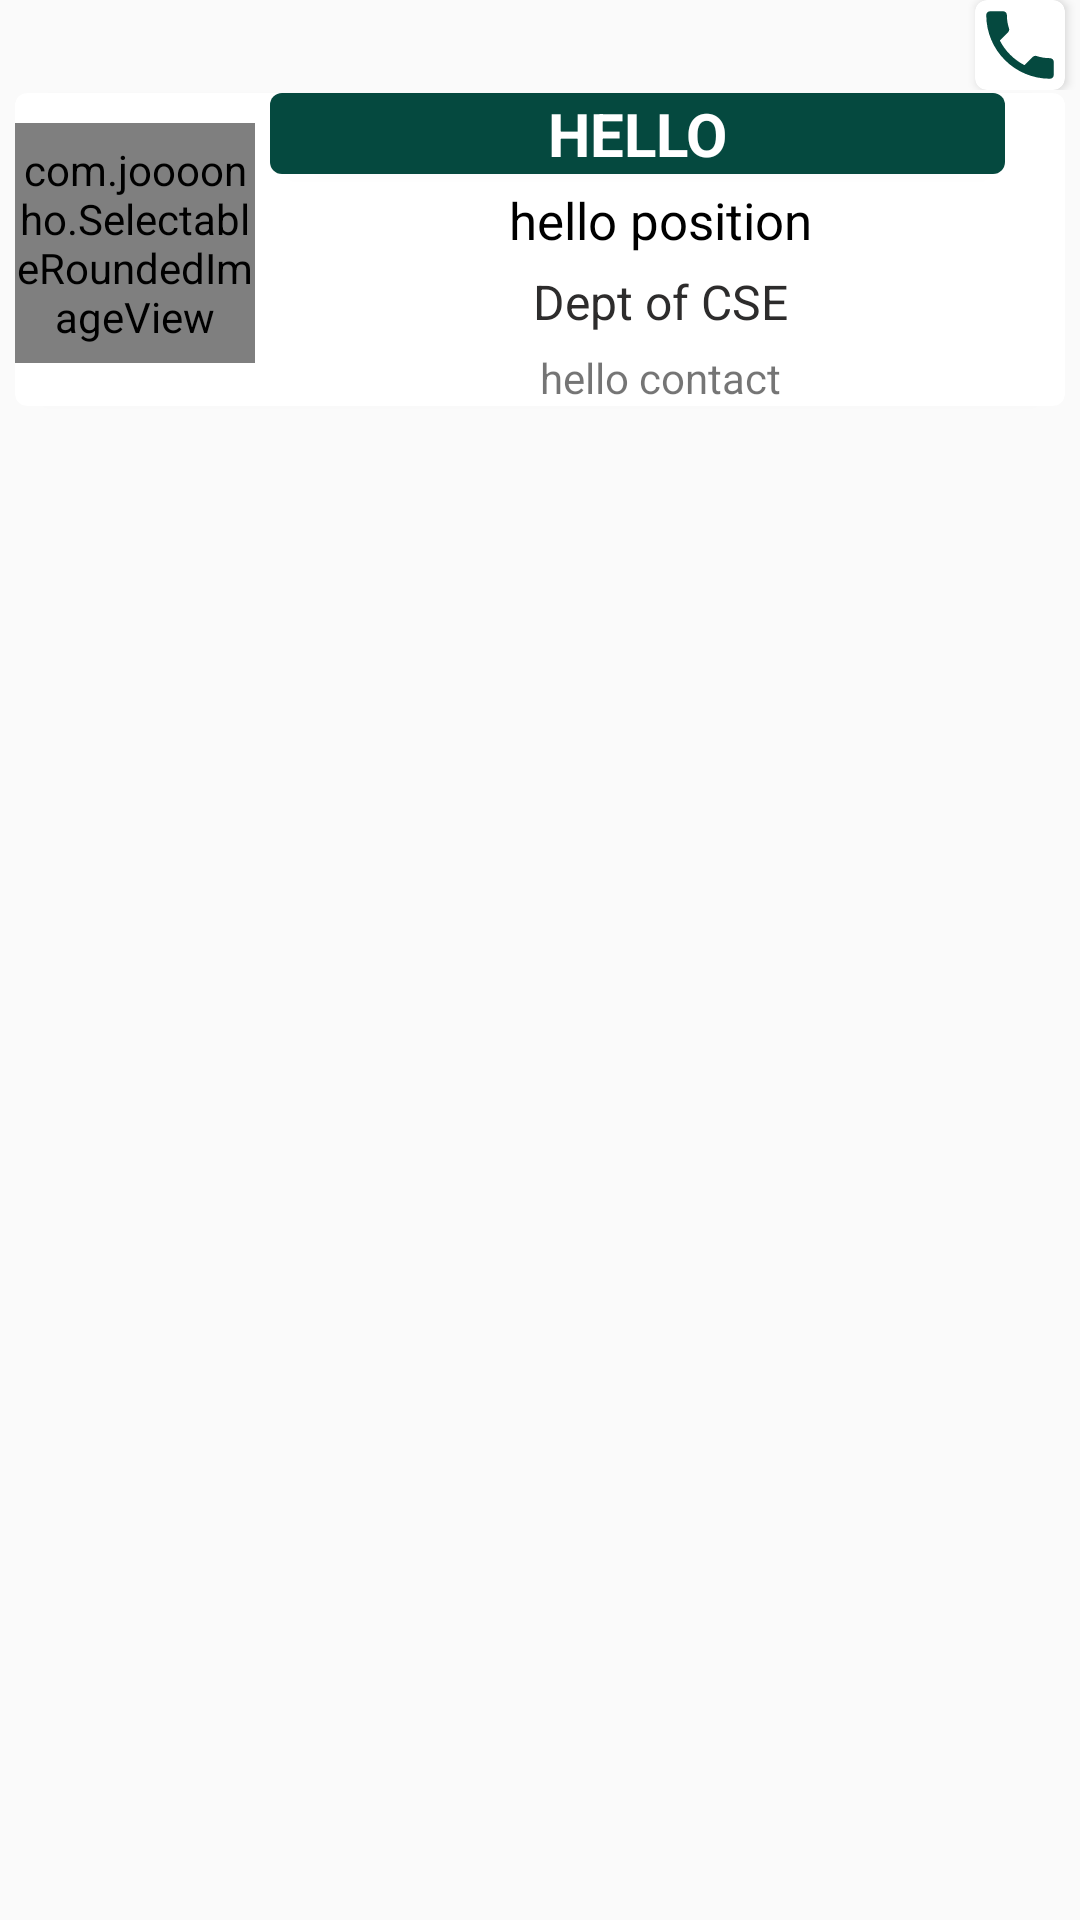

Write the Android layout XML for this screen, with the resource values it uses.
<!-- AndroidManifest.xml: application theme AppTheme -->
<!-- res/layout/list_layout_staff.xml -->
<?xml version="1.0" encoding="utf-8"?>
<LinearLayout xmlns:android="http://schemas.android.com/apk/res/android"
    android:layout_width="match_parent"
    android:layout_height="wrap_content"
    xmlns:app="http://schemas.android.com/apk/res-auto"
    android:orientation="vertical">
    <LinearLayout
        android:layout_width="match_parent"
        android:layout_height="wrap_content"
        android:gravity="end"
        android:layout_gravity="end"
        >
        <android.support.v7.widget.CardView
            xmlns:card_view="http://schemas.android.com/apk/res-auto"
            android:layout_width="wrap_content"
            android:layout_marginRight="5dp"
            android:layout_marginLeft="5dp"
            android:layout_marginBottom="0dp"
            android:layout_marginTop="0dp"
            android:layout_height="wrap_content"
            card_view:cardCornerRadius="4dp"
            android:layout_gravity="end"
            >
            <ImageView
                android:layout_width="30dp"
                android:layout_height="30dp"
                android:background="@drawable/call"
                android:scaleType="fitXY"
                android:layout_gravity="end"
                android:id="@+id/staff_call"
                />
        </android.support.v7.widget.CardView>
    </LinearLayout>
    <android.support.v7.widget.CardView
        xmlns:card_view="http://schemas.android.com/apk/res-auto"
        android:layout_width="match_parent"
        android:layout_marginRight="5dp"
        android:layout_marginLeft="5dp"
        android:layout_marginBottom="10dp"
        android:layout_marginTop="1dp"
        android:layout_height="wrap_content"
        card_view:cardCornerRadius="4dp">
        <LinearLayout
            android:layout_width="match_parent"
            android:layout_height="wrap_content">

            <LinearLayout
                android:layout_width="wrap_content"
                android:layout_height="wrap_content"
                android:layout_marginTop="10dp"
                >
                <com.joooonho.SelectableRoundedImageView
                    android:id="@+id/staff_list_image"
                    android:layout_width="80dp"
                    android:layout_height="80dp"
                    android:scaleType="centerCrop"
                    android:src="@drawable/email"
                    app:sriv_oval="true"/>
                
            </LinearLayout>
            
            <LinearLayout
                android:layout_width="match_parent"
                android:layout_height="wrap_content"
                android:orientation="vertical"
                >
                <android.support.v7.widget.CardView
                    xmlns:card_view="http://schemas.android.com/apk/res-auto"
                    android:layout_width="match_parent"
                    android:layout_marginLeft="5dp"
                    android:layout_marginRight="20dp"
                    android:layout_marginBottom="4dp"
                    android:layout_height="wrap_content"
                    card_view:cardCornerRadius="4dp">
                    <TextView
                        android:layout_width="match_parent"
                        android:layout_height="match_parent"
                        android:id="@+id/staff_list_name"
                        android:text="hello"
                        android:background="@color/MySECcolor"
                        android:textSize="20dp"
                        android:gravity="center"
                        android:textStyle="bold"
                        android:textColor="#fff"
                        android:textAllCaps="true"
                        />
                </android.support.v7.widget.CardView>
                <LinearLayout
                    android:layout_width="match_parent"
                    android:layout_height="match_parent"
                    android:orientation="vertical"
                    >
                    <TextView
                        android:layout_width="match_parent"
                        android:layout_height="wrap_content"
                        android:id="@+id/staff_list_positon"
                        android:text="hello position"
                        android:gravity="center"
                        android:textSize="17dp"
                        android:textColor="#000"
                        android:layout_marginBottom="5dp"

                        />
                    <TextView
                        android:layout_width="match_parent"
                        android:layout_height="wrap_content"
                        android:id="@+id/staff_list_dept"
                        android:text="Dept of CSE"
                        android:gravity="center"
                        android:textSize="16dp"
                        android:textColor="#2d2c2c"
                        android:layout_marginBottom="5dp"

                        />
                    <TextView
                        android:layout_width="match_parent"
                        android:layout_height="wrap_content"
                        android:id="@+id/staff_list_contact"
                        android:text="hello contact"
                        android:gravity="center"
                        />
                </LinearLayout>
            </LinearLayout>
        </LinearLayout>
    </android.support.v7.widget.CardView>
</LinearLayout>
<!-- resources referenced by this layout -->
<resources>
  <color name="MySECcolor">#05493f</color>
  <!-- drawable call (drawable) -->
  <vector android:height="24dp" android:tint="#05493F"
      android:viewportHeight="24.0" android:viewportWidth="24.0"
      android:width="24dp" xmlns:android="http://schemas.android.com/apk/res/android">
      <path android:fillColor="#FF000000" android:pathData="M6.62,10.79c1.44,2.83 3.76,5.14 6.59,6.59l2.2,-2.2c0.27,-0.27 0.67,-0.36 1.02,-0.24 1.12,0.37 2.33,0.57 3.57,0.57 0.55,0 1,0.45 1,1V20c0,0.55 -0.45,1 -1,1 -9.39,0 -17,-7.61 -17,-17 0,-0.55 0.45,-1 1,-1h3.5c0.55,0 1,0.45 1,1 0,1.25 0.2,2.45 0.57,3.57 0.11,0.35 0.03,0.74 -0.25,1.02l-2.2,2.2z"/>
  </vector>
  <!-- drawable email (drawable) -->
  <vector xmlns:android="http://schemas.android.com/apk/res/android"
          android:width="24dp"
          android:height="24dp"
          android:viewportWidth="24.0"
          android:viewportHeight="24.0">
      <path
          android:fillColor="#05493f"
          android:pathData="M20,4L4,4c-1.1,0 -1.99,0.9 -1.99,2L2,18c0,1.1 0.9,2 2,2h16c1.1,0 2,-0.9 2,-2L22,6c0,-1.1 -0.9,-2 -2,-2zM20,8l-8,5 -8,-5L4,6l8,5 8,-5v2z"/>
  </vector>
  <style name="AppTheme" parent="Base.Theme.AppCompat.Light.DarkActionBar">
          
          <item name="cardViewStyle">@style/CardView</item>
          <item name="navigationViewStyle">@style/Widget.Design.NavigationView</item>
          <item name="colorPrimary">@color/colorPrimary</item>
          <item name="colorPrimaryDark">@color/colorPrimaryDark</item>
          <item name="colorAccent">@color/colorAccent</item>
          <item name="textInputStyle">@style/Widget.Design.TextInputLayout</item>
      </style>
  <color name="colorPrimary">#059b84</color>
  <color name="colorPrimaryDark">#05493f</color>
  <color name="colorAccent">#FF4081</color>
</resources>
